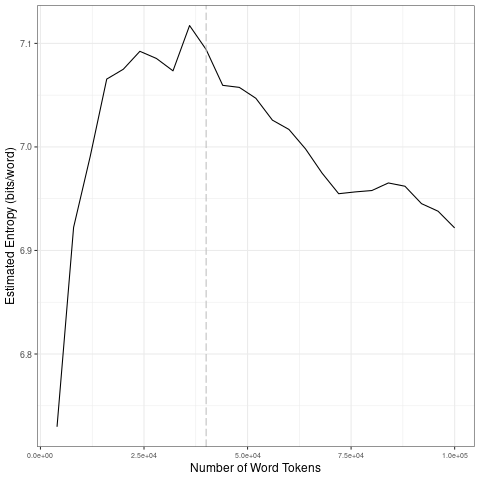

The table this chart was drawn from, first rows:
file, entropy.Corpus.Size, entropy.Entropy, sd.Corpus.Size, sd.SD
data/covid-clean/2020_by_fr/2020-03-23_t…, 4000, 6.73, 20000, 0.1412
data/covid-clean/2020_by_fr/2020-03-23_t…, 8000, 6.922, 40000, 0.01602
data/covid-clean/2020_by_fr/2020-03-23_t…, 12000, 6.991, 60000, 0.01912
data/covid-clean/2020_by_fr/2020-03-23_t…, 16000, 7.066, 80000, 0.0184
data/covid-clean/2020_by_fr/2020-03-23_t…, 20000, 7.075, 1e+05, 0.01788
data/covid-clean/2020_by_fr/2020-03-23_t…, 24000, 7.092, 20000, 0.1412
data/covid-clean/2020_by_fr/2020-03-23_t…, 28000, 7.085, 40000, 0.01602
data/covid-clean/2020_by_fr/2020-03-23_t…, 32000, 7.073, 60000, 0.01912
data/covid-clean/2020_by_fr/2020-03-23_t…, 36000, 7.117, 80000, 0.0184
data/covid-clean/2020_by_fr/2020-03-23_t…, 40000, 7.094, 1e+05, 0.01788
data/covid-clean/2020_by_fr/2020-03-23_t…, 44000, 7.059, 20000, 0.1412
data/covid-clean/2020_by_fr/2020-03-23_t…, 48000, 7.058, 40000, 0.01602
data/covid-clean/2020_by_fr/2020-03-23_t…, 52000, 7.047, 60000, 0.01912
data/covid-clean/2020_by_fr/2020-03-23_t…, 56000, 7.026, 80000, 0.0184
data/covid-clean/2020_by_fr/2020-03-23_t…, 60000, 7.017, 1e+05, 0.01788
data/covid-clean/2020_by_fr/2020-03-23_t…, 64000, 6.998, 20000, 0.1412
data/covid-clean/2020_by_fr/2020-03-23_t…, 68000, 6.975, 40000, 0.01602
data/covid-clean/2020_by_fr/2020-03-23_t…, 72000, 6.955, 60000, 0.01912
data/covid-clean/2020_by_fr/2020-03-23_t…, 76000, 6.957, 80000, 0.0184
data/covid-clean/2020_by_fr/2020-03-23_t…, 80000, 6.958, 1e+05, 0.01788
data/covid-clean/2020_by_fr/2020-03-23_t…, 84000, 6.965, 20000, 0.1412
data/covid-clean/2020_by_fr/2020-03-23_t…, 88000, 6.962, 40000, 0.01602
data/covid-clean/2020_by_fr/2020-03-23_t…, 92000, 6.945, 60000, 0.01912
data/covid-clean/2020_by_fr/2020-03-23_t…, 96000, 6.938, 80000, 0.0184
data/covid-clean/2020_by_fr/2020-03-23_t…, 1e+05, 6.922, 1e+05, 0.01788
